Image classification data set "dataset_main" (Markelowww/diplom on GitHub). Class labels (4): AMD, CSR, DME, ERM.

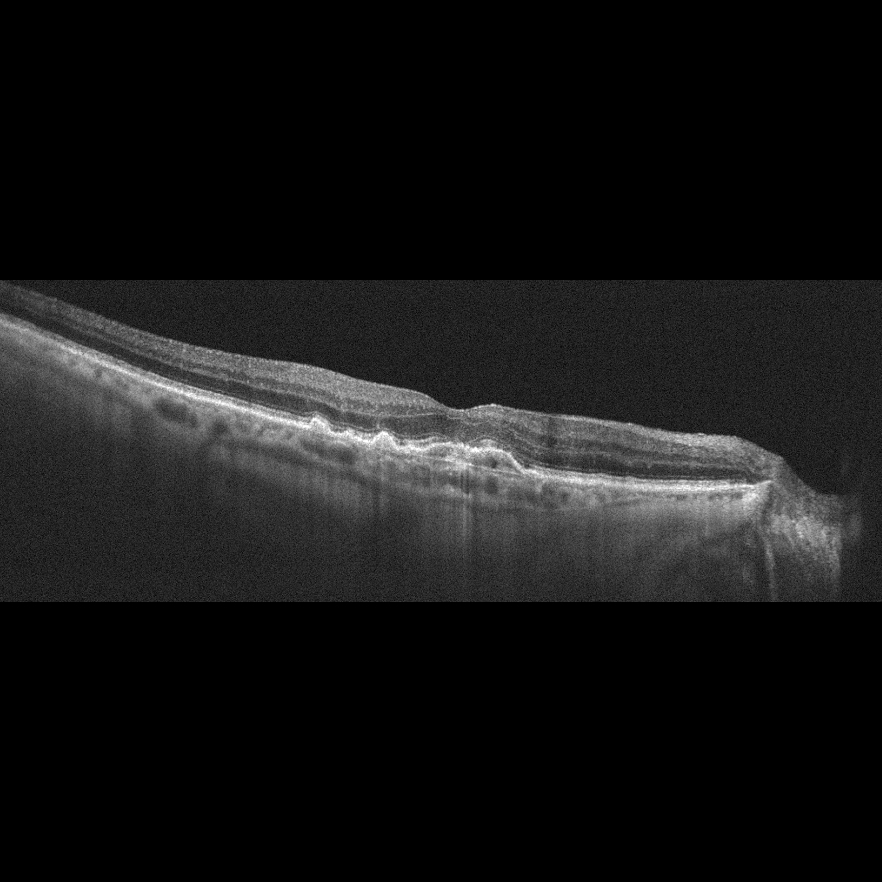
Label: AMD

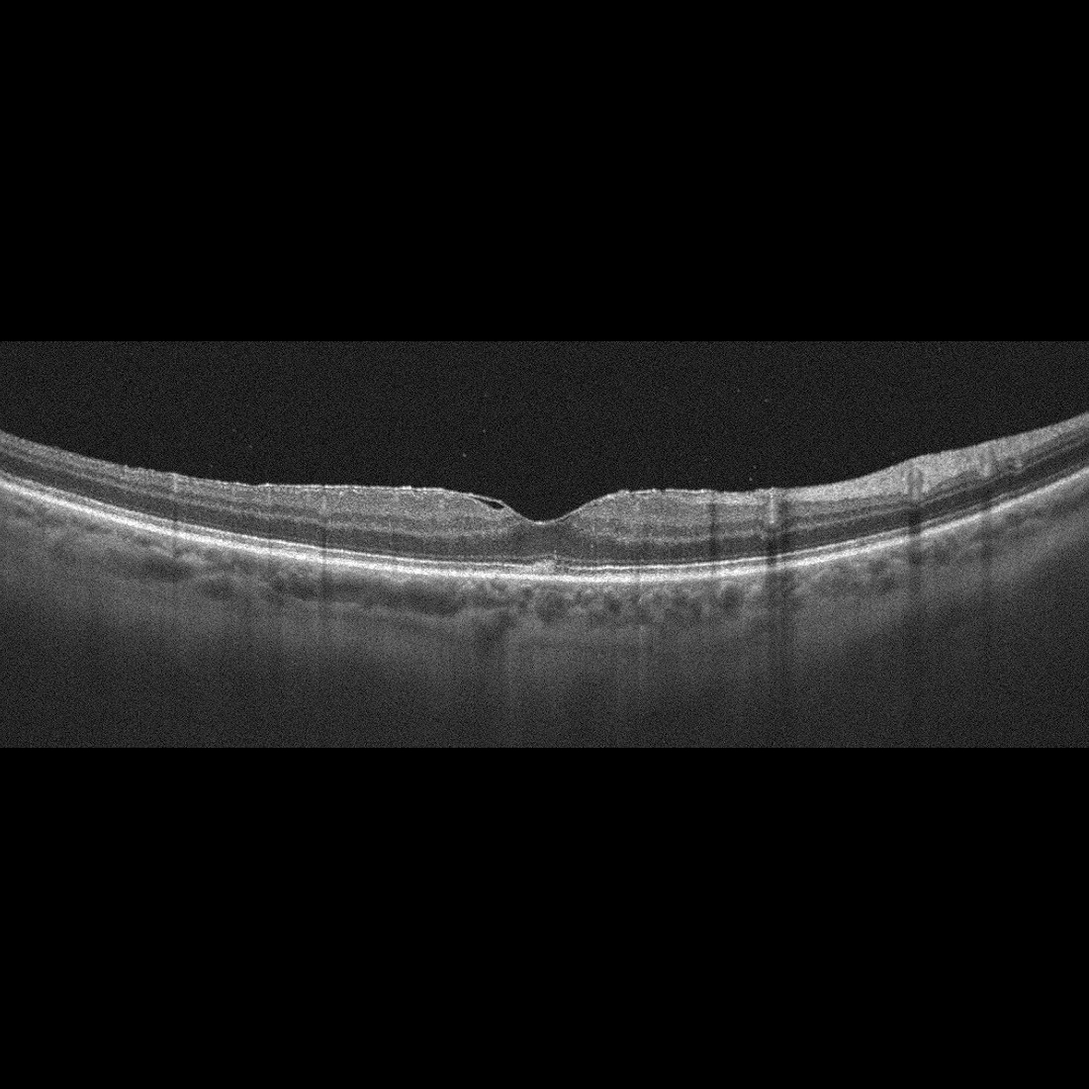
Label: ERM

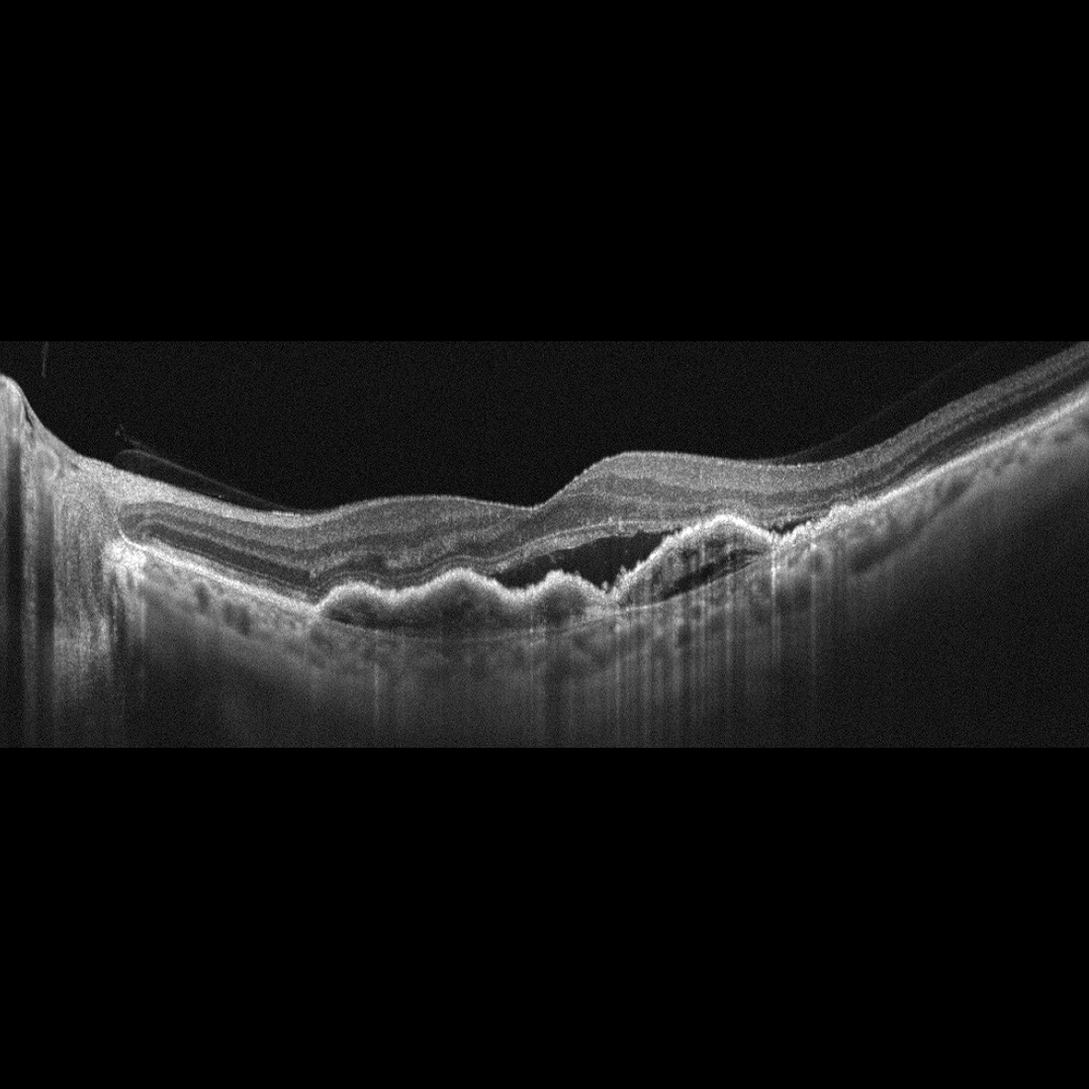
Label: AMD

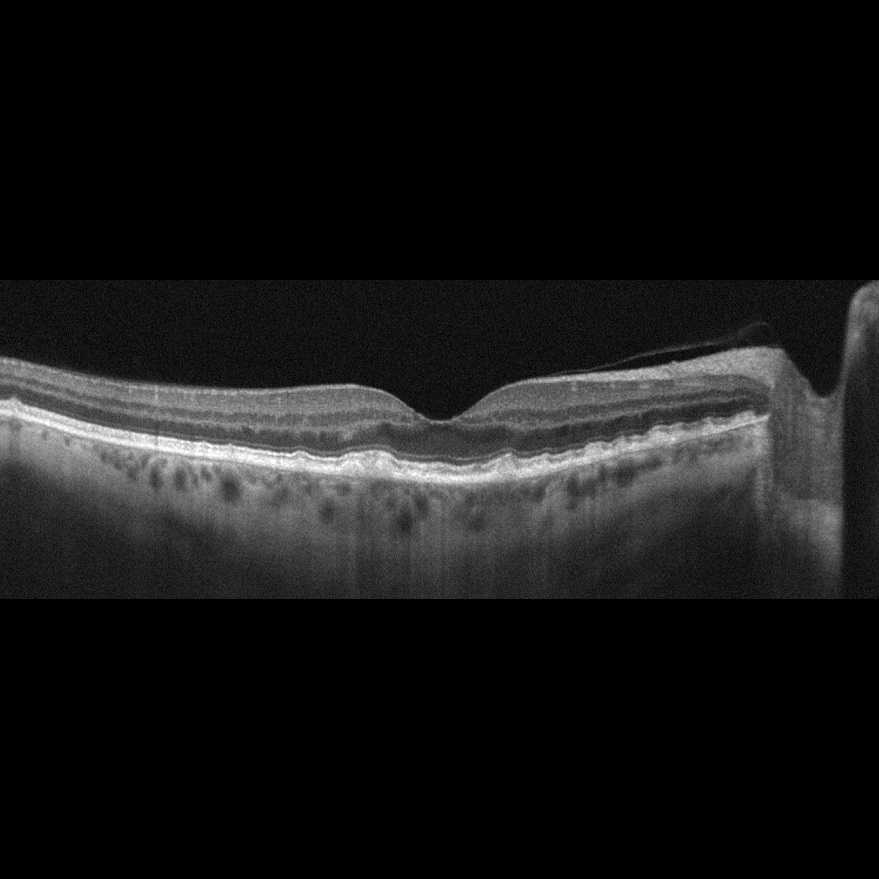
Label: AMD

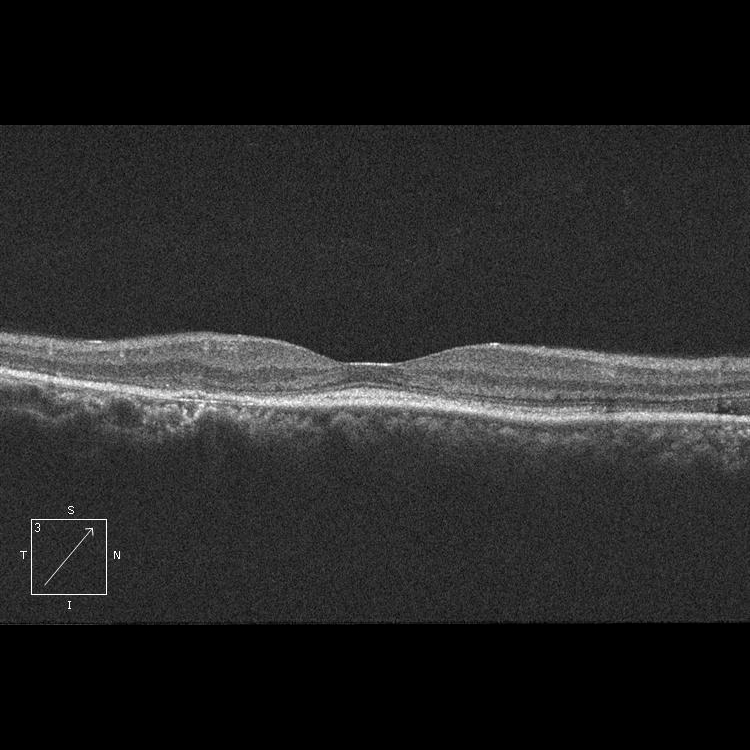
Label: CSR

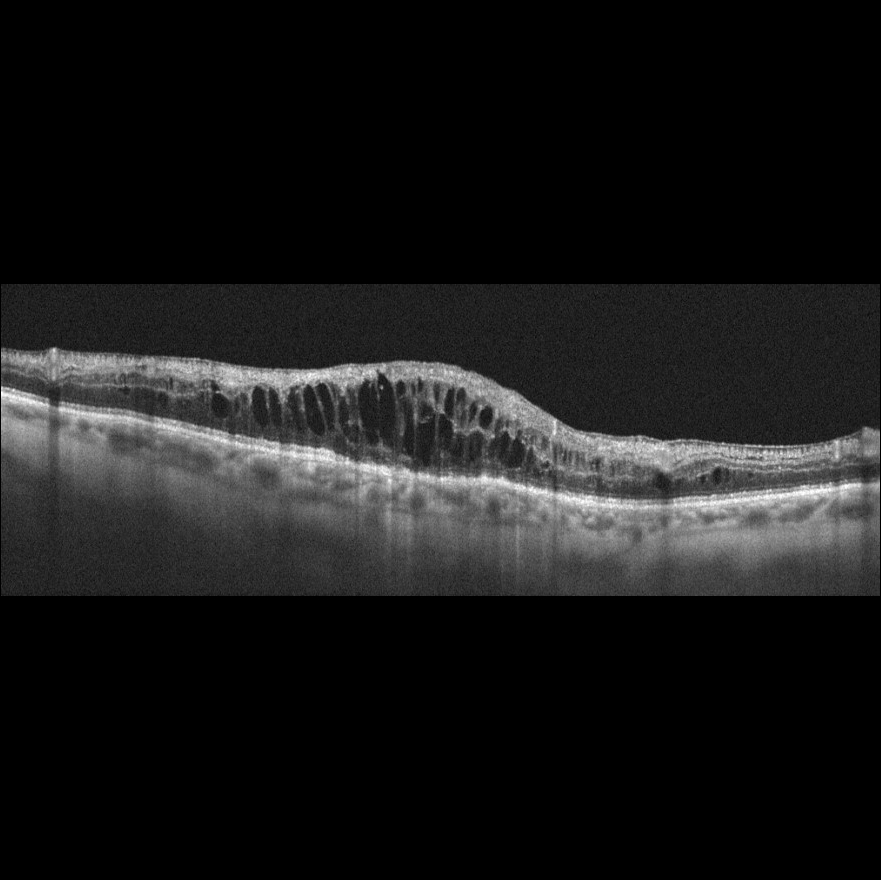
Label: DME
